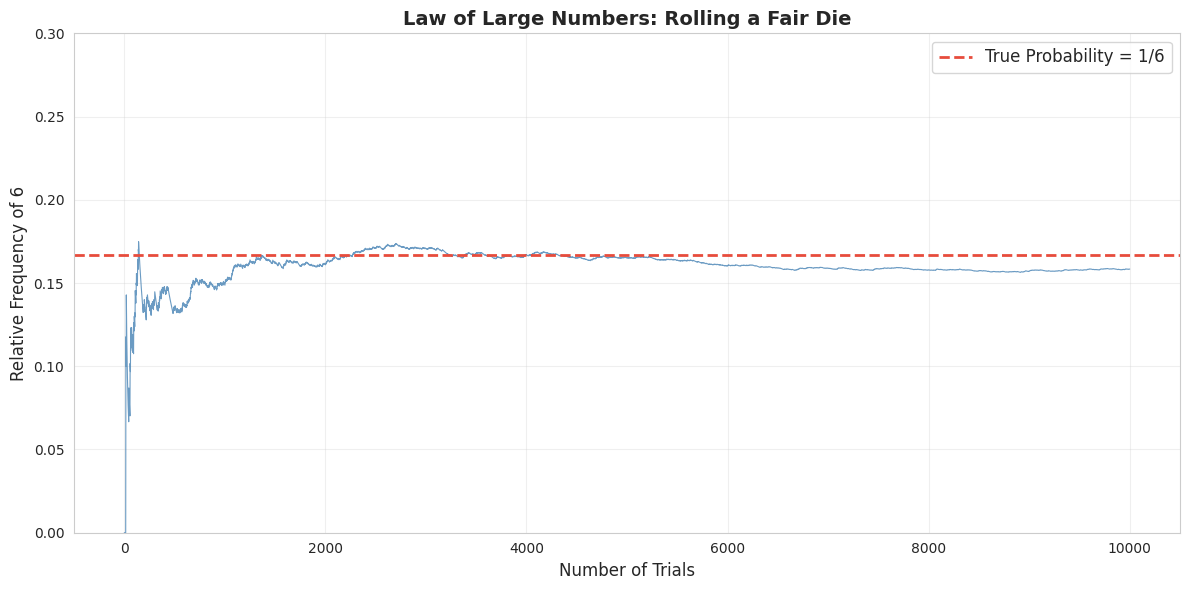
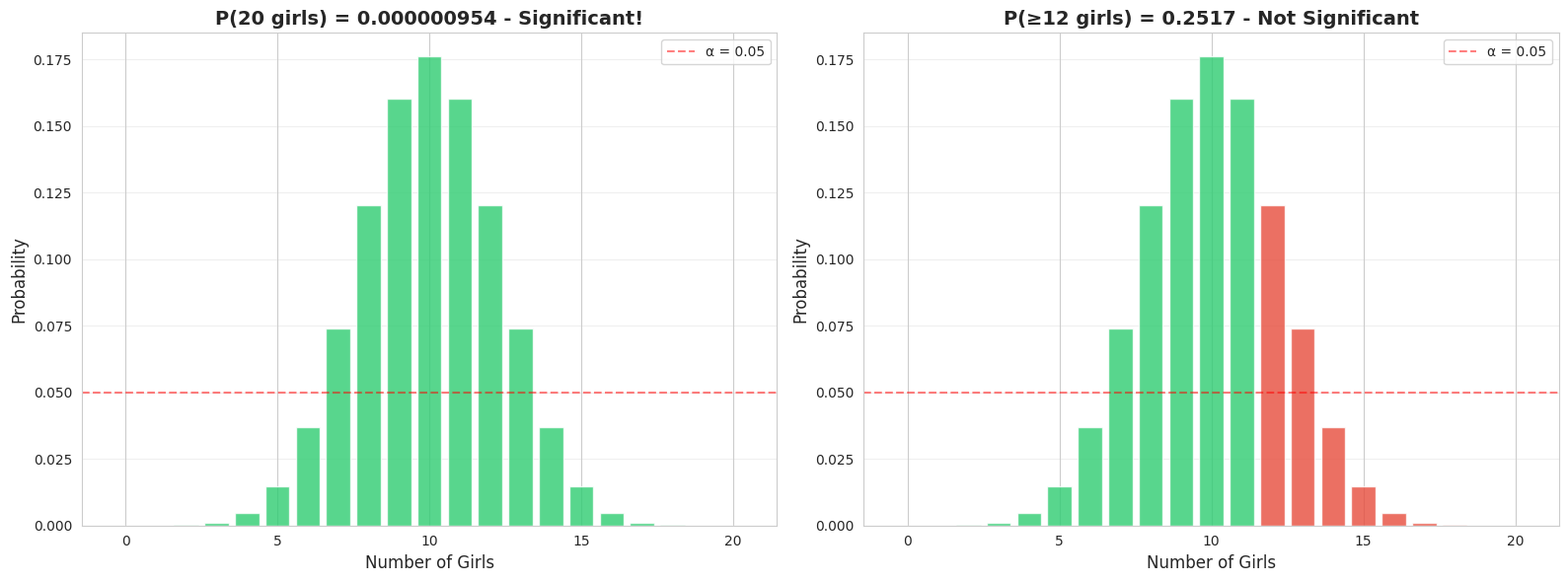
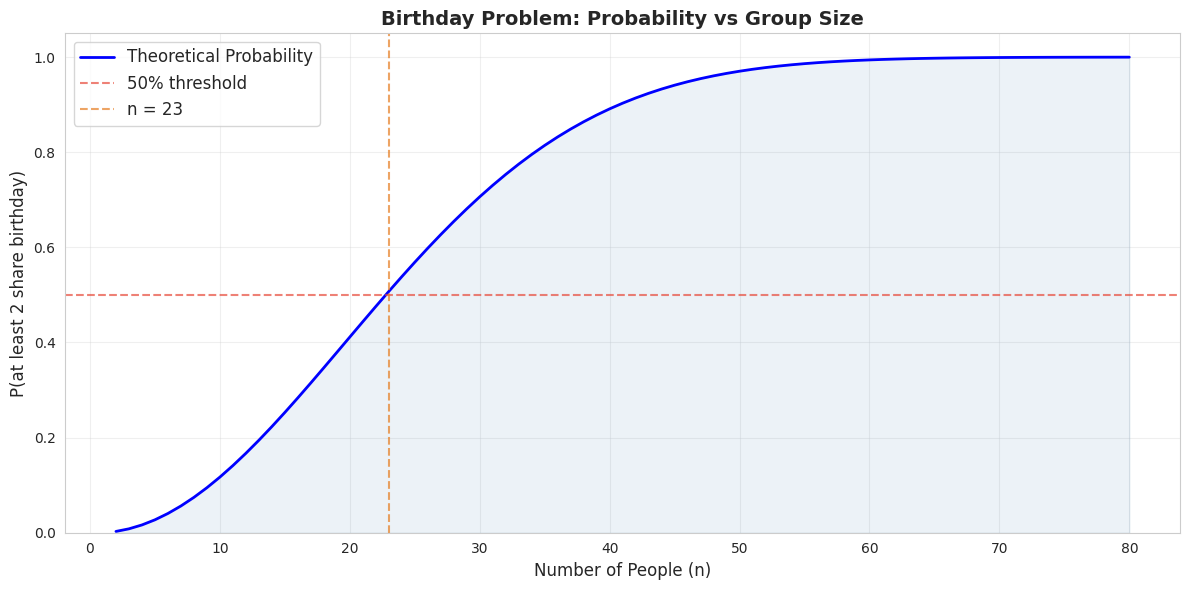
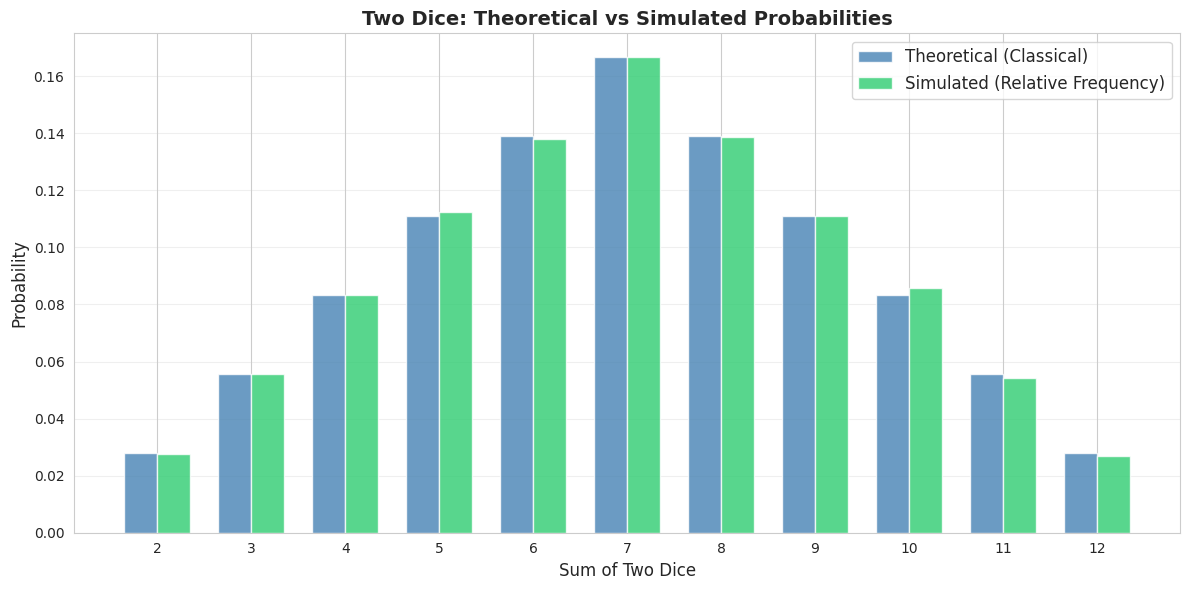

Reproduce these figures in Python, in order.
import numpy as np
import pandas as pd
import matplotlib.pyplot as plt
import seaborn as sns
from scipy import stats
from itertools import product

# 设置中文字体和绘图风格
import matplotlib.font_manager as fm
_cn_fonts = [f.name for f in fm.fontManager.ttflist if any(kw in f.name for kw in ['Hei', 'Song', 'PingFang', 'Arial Unicode', 'Noto Sans CJK', 'SimHei', 'Microsoft YaHei'])]
plt.rcParams['font.sans-serif'] = _cn_fonts[:3] + ['DejaVu Sans'] if _cn_fonts else ['DejaVu Sans']
plt.rcParams['axes.unicode_minus'] = False
sns.set_style("whitegrid")

np.random.seed(42)
print("✅ 库导入完成")

# ========== 步骤 1: 构建样本空间 ==========

# 1 个新生儿
space_1 = ['b', 'g']
print("📊 步骤 1: 构建样本空间")
print(f"\n  1 个新生儿的样本空间: {space_1}")
print(f"  简单事件数: {len(space_1)}")

# 2 个新生儿
space_2 = [''.join(p) for p in product('bg', repeat=2)]
print(f"\n  2 个新生儿的样本空间: {space_2}")
print(f"  简单事件数: {len(space_2)}")

# 3 个新生儿
space_3 = [''.join(p) for p in product('bg', repeat=3)]
print(f"\n  3 个新生儿的样本空间: {space_3}")
print(f"  简单事件数: {len(space_3)}")

# 验证公式: 2^n
print(f"\n💡 验证: 2^1={2**1}, 2^2={2**2}, 2^3={2**3}")
print(f"  样本空间大小 = 2^(新生儿数)")

# ========== 事件的识别 ==========

# 在 3 个新生儿中，"2 女 1 男" 是一个复合事件
event_2g1b = [s for s in space_3 if s.count('g') == 2]
print("📊 复合事件示例: 3 个新生儿中 '2 女 1 男'")
print(f"  包含的简单事件: {event_2g1b}")
print(f"  简单事件数: {len(event_2g1b)}")

# "性别相同" 事件
event_same = [s for s in space_3 if s.count('g') == 3 or s.count('b') == 3]
print(f"\n📊 复合事件示例: 3 个新生儿 '性别相同'")
print(f"  包含的简单事件: {event_same}")
print(f"  简单事件数: {len(event_same)}")

# ========== 步骤 2: 经典计算法 - 3 个性别相同的概率 ==========

# 样本空间: 8 个等可能的简单事件
total_outcomes = len(space_3)
favorable = len(event_same)

prob_same_gender = favorable / total_outcomes

print("📊 步骤 2: 经典计算法")
print(f"  样本空间大小 n = {total_outcomes}")
print(f"  有利结果数 s = {favorable} (bbb, ggg)")
print(f"  计算公式: P(A) = s/n")
print(f"  实际计算: {favorable}/{total_outcomes} = {prob_same_gender:.4f}")
print(f"\n💡 3 个新生儿性别相同的概率为 {prob_same_gender:.2f}，即 25%")

# ========== 步骤 3: 相对频数法 - 掷骰子模拟 ==========

# 模拟掷一个公平骰子
print("📊 步骤 3: 相对频数法 - 掷骰子模拟")
print("  目标: 估计掷出 6 的概率")
print(f"  经典计算法答案: P(6) = 1/6 ≈ {1/6:.4f}")

# 不同样本量下的相对频数
sample_sizes = [10, 50, 100, 500, 1000, 5000, 10000, 50000, 100000]
results = []

for n in sample_sizes:
    rolls = np.random.randint(1, 7, size=n)
    freq_6 = np.sum(rolls == 6) / n
    results.append({'样本量': n, '相对频数': freq_6, '偏差': abs(freq_6 - 1/6)})

df_results = pd.DataFrame(results)
print("\n" + df_results.to_string(index=False))
print(f"\n💡 大数定律: 随着样本量增加，相对频数趋近于真实概率 {1/6:.4f}")

# ========== 可视化: 大数定律 ==========

fig, ax = plt.subplots(figsize=(12, 6))

# 逐步累积的相对频数
n_trials = 10000
rolls = np.random.randint(1, 7, size=n_trials)
cumulative_freq_6 = np.cumsum(rolls == 6) / np.arange(1, n_trials + 1)

ax.plot(range(1, n_trials + 1), cumulative_freq_6, color='steelblue', linewidth=0.8, alpha=0.8)
ax.axhline(y=1/6, color='#e74c3c', linestyle='--', linewidth=2, label='True Probability = 1/6')
ax.set_xlabel('Number of Trials', fontsize=12)
ax.set_ylabel('Relative Frequency of 6', fontsize=12)
ax.set_title('Law of Large Numbers: Rolling a Fair Die', fontsize=14, fontweight='bold')
ax.legend(fontsize=12)
ax.set_ylim(0, 0.3)
ax.grid(alpha=0.3)
plt.tight_layout()
plt.show()

print("\n💡 图解说明：")
print("  - 蓝线: 累积相对频数")
print("  - 红色虚线: 真实概率 1/6 ≈ 0.1667")
print("  - 随着试验次数增加，相对频数越来越接近真实概率")
print("  - 这就是大数定律的直观体现")

# ========== 步骤 4: 相对频数法 - 空难概率 ==========

# 书中例题: 某年约 3900 万个商业航班，空难 16 次
total_flights = 39_000_000
crashes = 16

prob_crash = crashes / total_flights

print("📊 步骤 4: 相对频数法 - 空难概率")
print(f"  总航班数 = {total_flights:,}")
print(f"  空难次数 = {crashes}")
print(f"  计算公式: P(A) = 事件A发生次数 / 总次数")
print(f"  实际计算: {crashes}/{total_flights:,} = {prob_crash:.10f}")
print(f"  即约 {prob_crash*1000000:.4f} 百万分之一")
print(f"\n💡 该概率属于 FAA 定义的 '极不可能' 级别 (< 0.000000001)")

# ========== 步骤 5: 相对频数法 - 调查数据 ==========

# 书中例题: 皮尤研究中心调查 - 是否见过鬼
yes_count = 366
no_count = 1637
total_count = yes_count + no_count

prob_ghost = yes_count / total_count

print("📊 步骤 5: 相对频数法 - 调查数据")
print(f"  回答 '是' 的人数 = {yes_count}")
print(f"  回答 '否' 的人数 = {no_count}")
print(f"  总回答数 = {total_count}")
print(f"\n  ⚠️ 常见错误: 直接用 366/1637 = {366/1637:.3f}")
print(f"  ✓ 正确计算: 366/{total_count} = {prob_ghost:.3f}")
print(f"\n💡 P(见过鬼) = {prob_ghost:.3f}，注意分母是总回答数，不是回答'否'的人数")

# ========== 步骤 6: 小概率原理 - XSORT 性别选择 ==========

# 书中例题: 20 个新生儿全是女孩的概率
# 假设方法无效，P(女孩) = 0.5

n_births = 20
p_girl = 0.5

# 20 个全是女孩的概率 (独立事件，用乘法原理)
prob_all_girls = p_girl ** n_births

print("📊 步骤 6: 小概率原理 - XSORT 性别选择")
print(f"  假设: XSORT 方法无效，P(女孩) = 0.5")
print(f"  观测: 20 个新生儿全是女孩")
print(f"\n  计算公式: P(20个女孩) = 0.5^20")
print(f"  实际计算: {prob_all_girls:.10f}")
print(f"  即约 {1/prob_all_girls:,.0f} 分之一")

# 用 scipy.stats.binom 验证
prob_binom = stats.binom.pmf(20, 20, 0.5)
print(f"\n🔬 scipy.stats.binom 验证:")
print(f"  手算概率 = {prob_all_girls:.10f}")
print(f"  scipy 概率 = {prob_binom:.10f}")
print(f"\n  ✅ 验证通过！")

# 判断显著性
alpha = 0.05
print(f"\n🎯 结论:")
print(f"  P(20个女孩) = {prob_all_girls:.10f} < α = {alpha}")
print(f"  → 这是一个显著高的结果")
print(f"  → 应排除偶然发生的可能性")
print(f"  → XSORT 方法是有效的")

# ========== 对比: 20 个新生儿中有 12 个女孩 ==========

# P(12个或更多女孩)
prob_12_or_more = 1 - stats.binom.cdf(11, 20, 0.5)

print("📊 对比: 12 个女孩是否显著？")
print(f"  P(12个或更多女孩) = {prob_12_or_more:.6f}")
print(f"  α = {alpha}")
print(f"\n  P = {prob_12_or_more:.6f} > α = {alpha}")
print(f"  → 这不是一个显著高的结果")
print(f"  → 不能排除偶然发生的可能性")
print(f"  → 无法证明 XSORT 方法有效")

# ========== 可视化: 二项分布与显著性 ==========

fig, axes = plt.subplots(1, 2, figsize=(16, 6))

x = np.arange(0, 21)
probs = stats.binom.pmf(x, 20, 0.5)

# 左图: 20 个女孩
colors = ['#2ecc71' if xi < 20 else '#e74c3c' for xi in x]
axes[0].bar(x, probs, color=colors, edgecolor='white', alpha=0.8)
axes[0].axhline(y=0.05, color='red', linestyle='--', alpha=0.5, label='α = 0.05')
axes[0].set_xlabel('Number of Girls', fontsize=12)
axes[0].set_ylabel('Probability', fontsize=12)
axes[0].set_title('P(20 girls) = 0.000000954 - Significant!', fontsize=14, fontweight='bold')
axes[0].legend(fontsize=10)
axes[0].grid(axis='y', alpha=0.3)

# 右图: 12 个或更多女孩
colors2 = ['#2ecc71' if xi < 12 else '#e74c3c' for xi in x]
axes[1].bar(x, probs, color=colors2, edgecolor='white', alpha=0.8)
axes[1].axhline(y=0.05, color='red', linestyle='--', alpha=0.5, label='α = 0.05')
axes[1].set_xlabel('Number of Girls', fontsize=12)
axes[1].set_ylabel('Probability', fontsize=12)
axes[1].set_title(f'P(≥12 girls) = {prob_12_or_more:.4f} - Not Significant', fontsize=14, fontweight='bold')
axes[1].legend(fontsize=10)
axes[1].grid(axis='y', alpha=0.3)

plt.tight_layout()
plt.show()

print("\n💡 图解说明：")
print("  左图: 20 个女孩的概率极低（红色），远低于 α=0.05，结果显著")
print("  右图: 12+ 个女孩的概率（红色区域）高于 α=0.05，结果不显著")
print("  → 统计学家根据低概率排除偶然发生的可能性")

# ========== 步骤 7: 对立事件 ==========

# 书中例题: 皮尤研究中心调查 - 是否上网
internet_yes = 1782
total_survey = 2002
internet_no = total_survey - internet_yes

prob_internet = internet_yes / total_survey
prob_no_internet = internet_no / total_survey
prob_no_internet_verify = 1 - prob_internet

print("📊 步骤 7: 对立事件 - 上网概率")
print(f"  调查人数 = {total_survey}")
print(f"  上网人数 = {internet_yes}")
print(f"  不上网人数 = {internet_no}")
print(f"\n  P(上网) = {internet_yes}/{total_survey} = {prob_internet:.3f}")
print(f"  P(不上网) = {internet_no}/{total_survey} = {prob_no_internet:.3f}")
print(f"\n  验证: P(不上网) = 1 - P(上网) = 1 - {prob_internet:.3f} = {prob_no_internet_verify:.3f}")
print(f"\n💡 对立事件准则: P(A) + P(Ā) = 1")

# ========== 步骤 8: 生日问题 - 理论计算 ==========

def birthday_prob(n):
    """计算 n 人中至少两人同天生日的概率"""
    prob_all_different = 1.0
    for i in range(n):
        prob_all_different *= (365 - i) / 365
    return 1 - prob_all_different

print("📊 步骤 8: 生日问题 - 理论计算")
print(f"  {'人数':>4}  {'至少两人同天生日的概率':>25}")
print(f"  {'-'*4}  {'-'*25}")

for n in [2, 5, 10, 15, 20, 23, 25, 30, 40, 50, 60, 70, 80, 100]:
    p = birthday_prob(n)
    marker = " ← 超过 50%!" if n == 23 else ""
    print(f"  {n:>4}  {p:>25.6f}{marker}")

print(f"\n💡 23 人时概率就超过 50%，这与直觉相差很大！")

# ========== 步骤 9: 生日问题 - 模拟验证 ==========

n_simulations = 10000
n_people = 23

count_match = 0
for _ in range(n_simulations):
    birthdays = np.random.randint(0, 365, size=n_people)
    if len(birthdays) != len(set(birthdays)):
        count_match += 1

sim_prob = count_match / n_simulations
theory_prob = birthday_prob(n_people)

print("📊 步骤 9: 生日问题 - 模拟验证")
print(f"  人数: {n_people}")
print(f"  模拟次数: {n_simulations:,}")
print(f"  有匹配的次数: {count_match:,}")
print(f"\n  模拟概率 = {sim_prob:.4f}")
print(f"  理论概率 = {theory_prob:.4f}")
print(f"  偏差 = {abs(sim_prob - theory_prob):.4f}")
print(f"\n  ✅ 模拟结果与理论值接近！")

# ========== 可视化: 生日问题 ==========

fig, ax = plt.subplots(figsize=(12, 6))

n_range = np.arange(2, 81)
probs = [birthday_prob(n) for n in n_range]

ax.plot(n_range, probs, 'b-', linewidth=2, label='Theoretical Probability')
ax.axhline(y=0.5, color='#e74c3c', linestyle='--', alpha=0.7, label='50% threshold')
ax.axvline(x=23, color='#e67e22', linestyle='--', alpha=0.7, label='n = 23')
ax.fill_between(n_range, 0, probs, alpha=0.1, color='steelblue')

ax.set_xlabel('Number of People (n)', fontsize=12)
ax.set_ylabel('P(at least 2 share birthday)', fontsize=12)
ax.set_title('Birthday Problem: Probability vs Group Size', fontsize=14, fontweight='bold')
ax.legend(fontsize=12)
ax.grid(alpha=0.3)
ax.set_ylim(0, 1.05)

plt.tight_layout()
plt.show()

print("\n💡 图解说明：")
print("  - 蓝线: 至少两人同天生日的概率")
print("  - 红线: 50% 阈值")
print("  - 橙线: n=23，此时概率首次超过 50%")
print("  - n=50 时概率已达 97%，n=70 时超过 99.9%")

# ========== 步骤 10: 抽牌模拟 - 验证经典计算法 ==========

# 从一副标准 52 张牌中抽到红心的概率
# 经典计算法: 13/52 = 0.25

n_draws = 100000
deck = ['红心']*13 + ['方块']*13 + ['梅花']*13 + ['黑桃']*13

# 模拟抽牌
draws = np.random.choice(deck, size=n_draws, replace=True)
freq_hearts = np.sum(draws == '红心') / n_draws

print("📊 步骤 10: 抽牌模拟 - 验证经典计算法")
print(f"  目标: 抽到红心的概率")
print(f"  经典计算法: P(红心) = 13/52 = {13/52:.4f}")
print(f"  相对频数法: P(红心) ≈ {freq_hearts:.4f} (基于 {n_draws:,} 次模拟)")
print(f"  偏差: {abs(freq_hearts - 13/52):.4f}")
print(f"\n  ✅ 两种方法结果一致！")

# ========== 步骤 11: 掷两个骰子 - 点数之和的分布 ==========

# 理论分布
theoretical = {}
for d1 in range(1, 7):
    for d2 in range(1, 7):
        s = d1 + d2
        theoretical[s] = theoretical.get(s, 0) + 1

for k in theoretical:
    theoretical[k] /= 36

# 模拟
n_rolls = 100000
die1 = np.random.randint(1, 7, size=n_rolls)
die2 = np.random.randint(1, 7, size=n_rolls)
sums = die1 + die2

print("📊 步骤 11: 掷两个骰子 - 点数之和")
print(f"  {'点数和':>6}  {'理论概率':>10}  {'模拟概率':>10}  {'偏差':>10}")
print(f"  {'-'*6}  {'-'*10}  {'-'*10}  {'-'*10}")

for s in range(2, 13):
    theory_p = theoretical[s]
    sim_p = np.sum(sums == s) / n_rolls
    print(f"  {s:>6}  {theory_p:>10.4f}  {sim_p:>10.4f}  {abs(theory_p - sim_p):>10.4f}")

print(f"\n💡 经典计算法和相对频数法的结果高度一致")

# ========== 可视化: 掷两个骰子的分布 ==========

fig, ax = plt.subplots(figsize=(12, 6))

sums_range = range(2, 13)
theory_probs = [theoretical[s] for s in sums_range]
sim_probs = [np.sum(sums == s) / n_rolls for s in sums_range]

x = np.arange(len(sums_range))
width = 0.35

bars1 = ax.bar(x - width/2, theory_probs, width, label='Theoretical (Classical)', 
               color='steelblue', alpha=0.8, edgecolor='white')
bars2 = ax.bar(x + width/2, sim_probs, width, label='Simulated (Relative Frequency)', 
               color='#2ecc71', alpha=0.8, edgecolor='white')

ax.set_xlabel('Sum of Two Dice', fontsize=12)
ax.set_ylabel('Probability', fontsize=12)
ax.set_title('Two Dice: Theoretical vs Simulated Probabilities', fontsize=14, fontweight='bold')
ax.set_xticks(x)
ax.set_xticklabels(sums_range)
ax.legend(fontsize=12)
ax.grid(axis='y', alpha=0.3)

plt.tight_layout()
plt.show()

print("\n💡 图解说明：")
print("  蓝色: 经典计算法的理论概率")
print("  绿色: 100,000 次模拟的相对频数")
print("  两者几乎完全重合，验证了两种方法的一致性")
print("  7 是最可能的点数和（6/36 ≈ 0.167），2 和 12 最不可能（1/36 ≈ 0.028）")

# ========== 步骤 12: 发生比 - 轮盘赌示例 ==========

# 书中例题: 轮盘赌数字 13
# P(A) = 1/38, P(Ā) = 37/38
# 赌场赔率 = 35:1

p_A = 1/38
p_not_A = 37/38

# 实际劣势发生比
odds_against = p_not_A / p_A

# 赌场赔率
casino_odds = 35
bet = 5  # 美元

print("📊 步骤 12: 发生比 - 轮盘赌")
print(f"  事件 A: 轮盘停在数字 13")
print(f"  P(A) = 1/38 = {p_A:.4f}")
print(f"  P(Ā) = 37/38 = {p_not_A:.4f}")
print(f"\n  实际劣势发生比 = P(Ā)/P(A) = {odds_against:.0f}:1")
print(f"  赌场赔率 = {casino_odds}:1")
print(f"\n  如果赌 {bet} 美元赢了:")
print(f"    赌场赔率下净利润 = {bet} × {casino_odds} = ${bet * casino_odds}")
print(f"    实际发生比下净利润 = {bet} × {odds_against:.0f} = ${bet * odds_against:.0f}")
print(f"\n💡 赌场赔率(35:1) < 实际发生比(37:1)，这就是赌场盈利的方式")
